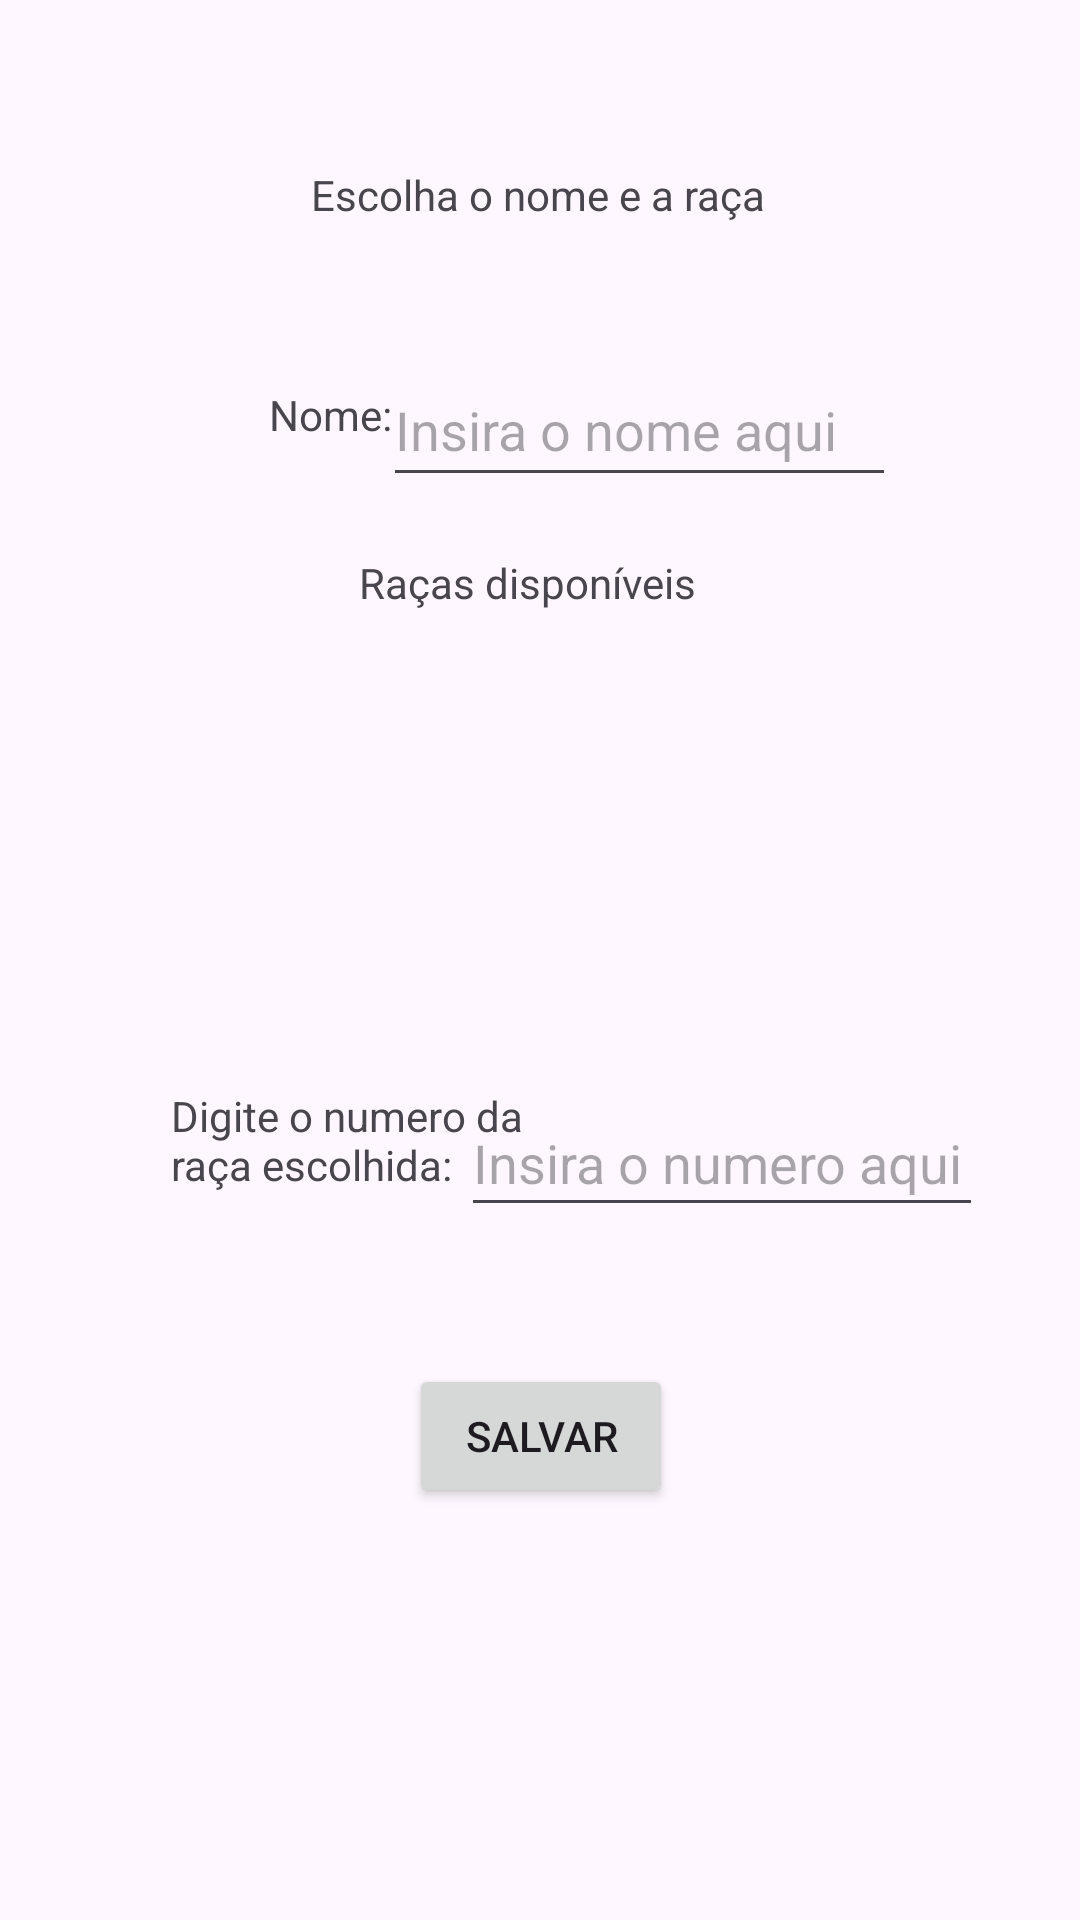

Reconstruct the res/layout file that produces this screen, plus the resources it refers to.
<!-- AndroidManifest.xml: application theme Theme.TrabDAM -->
<!-- res/layout/activity_main.xml -->
<?xml version="1.0" encoding="utf-8"?>
<androidx.constraintlayout.widget.ConstraintLayout xmlns:android="http://schemas.android.com/apk/res/android"
    xmlns:app="http://schemas.android.com/apk/res-auto"
    xmlns:tools="http://schemas.android.com/tools"
    android:id="@+id/buttonVoltar"
    android:layout_width="match_parent"
    android:layout_height="match_parent"
    tools:context=".MainActivity"
    tools:layout_editor_absoluteX="-11dp"
    tools:layout_editor_absoluteY="1dp">

    <Button
        android:id="@+id/buttonSal"
        android:layout_width="wrap_content"
        android:layout_height="wrap_content"
        android:text="Salvar"
        app:layout_constraintBottom_toBottomOf="parent"
        app:layout_constraintEnd_toEndOf="parent"
        app:layout_constraintHorizontal_bias="0.501"
        app:layout_constraintStart_toStartOf="parent"
        app:layout_constraintTop_toTopOf="parent"
        app:layout_constraintVertical_bias="0.768" />

    <androidx.constraintlayout.widget.Guideline
        android:id="@+id/guideline"
        android:layout_width="wrap_content"
        android:layout_height="wrap_content"
        android:orientation="horizontal"
        app:layout_constraintGuide_begin="20dp" />

    <TextView
        android:id="@+id/textView2"
        android:layout_width="wrap_content"
        android:layout_height="wrap_content"
        android:text="Escolha o nome e a raça"
        app:layout_constraintBottom_toBottomOf="parent"
        app:layout_constraintEnd_toEndOf="parent"
        app:layout_constraintHorizontal_bias="0.498"
        app:layout_constraintStart_toStartOf="parent"
        app:layout_constraintTop_toTopOf="parent"
        app:layout_constraintVertical_bias="0.089" />

    <androidx.constraintlayout.widget.Guideline
        android:id="@+id/guideline2"
        android:layout_width="wrap_content"
        android:layout_height="wrap_content"
        android:orientation="horizontal"
        app:layout_constraintGuide_begin="20dp" />

    <androidx.constraintlayout.widget.Guideline
        android:id="@+id/guideline3"
        android:layout_width="wrap_content"
        android:layout_height="wrap_content"
        android:orientation="horizontal"
        app:layout_constraintGuide_begin="20dp" />

    <ListView
        android:id="@+id/customListView"
        android:layout_width="224dp"
        android:layout_height="125dp"
        app:layout_constraintBottom_toBottomOf="parent"
        app:layout_constraintEnd_toEndOf="parent"
        app:layout_constraintHorizontal_bias="0.497"
        app:layout_constraintStart_toStartOf="parent"
        app:layout_constraintTop_toTopOf="parent"
        app:layout_constraintVertical_bias="0.424" />

    <EditText
        android:id="@+id/editTextNome"
        android:layout_width="171dp"
        android:layout_height="48dp"
        android:ems="10"
        android:hint="Insira o nome aqui"
        android:inputType="text"
        app:layout_constraintBottom_toBottomOf="parent"
        app:layout_constraintEnd_toEndOf="parent"
        app:layout_constraintHorizontal_bias="0.675"
        app:layout_constraintStart_toStartOf="parent"
        app:layout_constraintTop_toTopOf="parent"
        app:layout_constraintVertical_bias="0.199" />

    <TextView
        android:id="@+id/textView3"
        android:layout_width="wrap_content"
        android:layout_height="wrap_content"
        android:text="Nome:"
        app:layout_constraintBottom_toBottomOf="parent"
        app:layout_constraintEnd_toEndOf="parent"
        app:layout_constraintHorizontal_bias="0.281"
        app:layout_constraintStart_toStartOf="parent"
        app:layout_constraintTop_toTopOf="parent"
        app:layout_constraintVertical_bias="0.207" />

    <TextView
        android:id="@+id/textView4"
        android:layout_width="121dp"
        android:layout_height="28dp"
        android:text="Raças disponíveis"
        app:layout_constraintBottom_toBottomOf="parent"
        app:layout_constraintEnd_toEndOf="parent"
        app:layout_constraintStart_toStartOf="parent"
        app:layout_constraintTop_toTopOf="parent"
        app:layout_constraintVertical_bias="0.302" />

    <TextView
        android:id="@+id/textView5"
        android:layout_width="120dp"
        android:layout_height="47dp"
        android:text="Digite o numero da raça escolhida:"
        app:layout_constraintBottom_toBottomOf="parent"
        app:layout_constraintEnd_toEndOf="parent"
        app:layout_constraintHorizontal_bias="0.237"
        app:layout_constraintStart_toStartOf="parent"
        app:layout_constraintTop_toTopOf="parent"
        app:layout_constraintVertical_bias="0.611" />

    <EditText
        android:id="@+id/editTextRaca"
        android:layout_width="174dp"
        android:layout_height="46dp"
        android:ems="10"
        android:hint="Insira o numero aqui"
        android:inputType="text"
        app:layout_constraintBottom_toBottomOf="parent"
        app:layout_constraintEnd_toEndOf="parent"
        app:layout_constraintHorizontal_bias="0.827"
        app:layout_constraintStart_toStartOf="parent"
        app:layout_constraintTop_toTopOf="parent"
        app:layout_constraintVertical_bias="0.611" />

</androidx.constraintlayout.widget.ConstraintLayout>
<!-- resources referenced by this layout -->
<resources>
  <style name="Theme.TrabDAM" parent="Base.Theme.TrabDAM" />
  <style name="Base.Theme.TrabDAM" parent="Theme.Material3.DayNight.NoActionBar">
          
          
      </style>
</resources>
